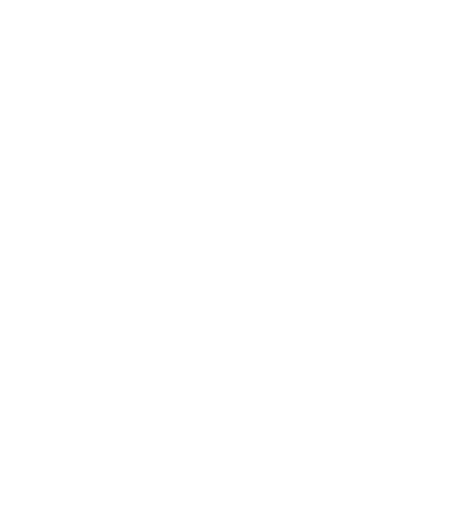
t = 0.00 s
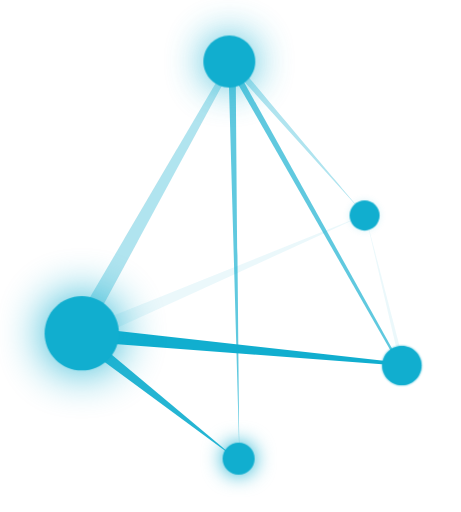
t = 4.10 s
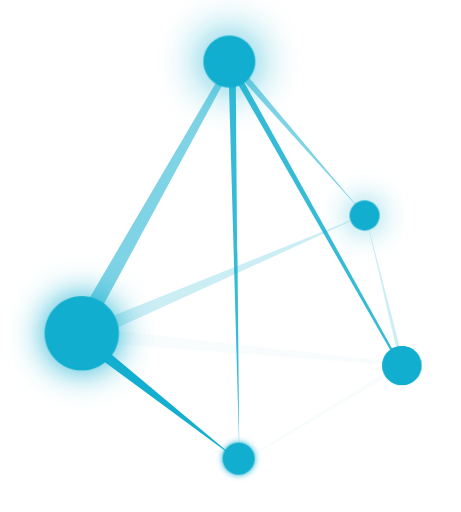
t = 4.29 s
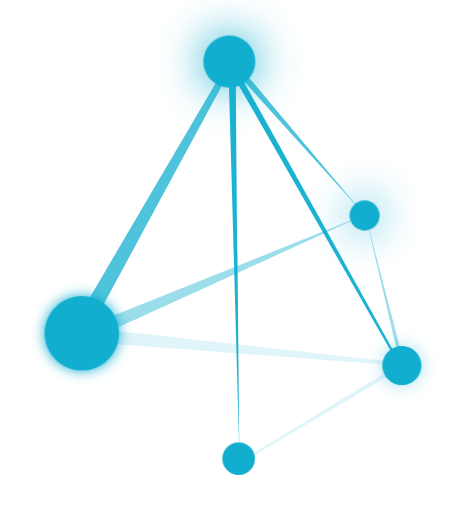
t = 4.48 s
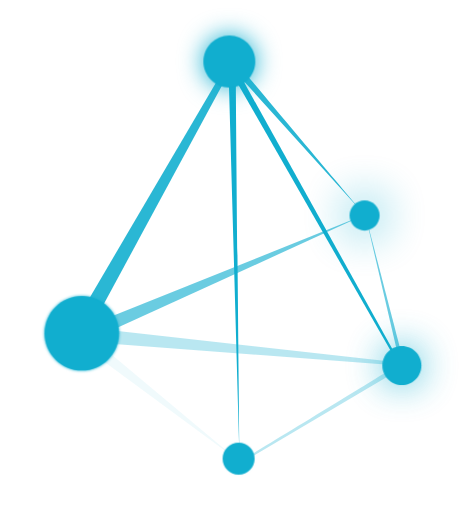
t = 4.66 s
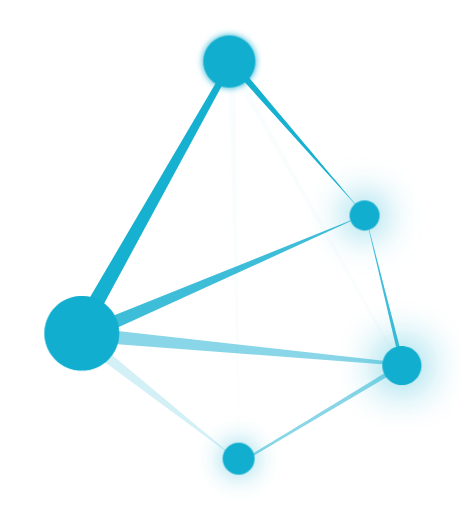
t = 4.85 s

The animated SVG that drew these frames (rendered in a browser with its animation timeline set to each time). Animation: 5 CSS @keyframes rules; one cycle of 5.60 s, repeats indefinitely.



		
	
                <svg xmlns="http://www.w3.org/2000/svg" xml:space="preserve" version="1.1" style="shape-rendering:geometricPrecision; text-rendering:geometricPrecision; image-rendering:optimizeQuality; fill-rule:evenodd; clip-rule:evenodd" viewBox="0 0 3543.31 3937.01" width="75" height="75" xmlns:xlink="http://www.w3.org/1999/xlink" xmlns:xodm="http://www.corel.com/coreldraw/odm/2003">
				
				<style type="text/css">
svg {
    width: 150px;
    height: 150px;
}

svg {
    background-color: transparent
}

svg .dot,svg .line {
    fill: #11aecf
}

svg * {
    animation: shine 1.5s ease-in-out forwards;
    animation-delay: 2.5s
}

.dot {
    opacity: 0;
    animation: fadeIn 1.5s ease-in forwards
}

.dot.dot1 {
    animation-delay: 0.2s
}

.dot.dot2 {
    animation-delay: 0.4s
}

.dot.dot3 {
    animation-delay: 0.6s
}

.dot.dot4 {
    animation-delay: 0.8s
}

.dot.dot5 {
    animation-delay: 1s
}

.line {
    fill-opacity: 0;
    stroke-width: 0.2;
    stroke-dasharray: 800;
    stroke-dashoffset: 800;
    animation: lineDraw 1s ease-in-out forwards;
}

.lineD2 {
    animation: lineDraw2 1.5s ease-in-out forwards infinite;
}


.line.line1 {
    animation-delay: 0s
}

.line.line2 {
    animation-delay: 0.2s
}

.line.line3 {
    animation-delay: 0.5s
}

.line.line4 {
    animation-delay: 0.7s
}

.line.line5 {
    animation-delay: 0.9s
}

.line.line6 {
    animation-delay: 1.1s
}

.line.line7 {
    animation-delay: 1.3s
}

.line.line8 {
    animation-delay: 1.5s
}

.lineD2.line1 {
    animation-delay: 2s
}

.lineD2.line2 {
    animation-delay: 2.3s
}

.lineD2.line3 {
    animation-delay: 2.6s
}

.lineD2.line4 {
    animation-delay: 2.9s
}

.lineD2.line5 {
    animation-delay: 3.2s
}

.lineD2.line6 {
    animation-delay: 3.5s
}

.lineD2.line7 {
    animation-delay: 3.8s
}

.lineD2.line8 {
    animation-delay: 4.1s
}

.glow {
    animation: glow 1.5s forwards infinite;
    fill: #11aecf;
    opacity: 0
}

.glow.glow1 {
    animation-delay: 0.4s
}

.glow.glow2 {
    animation-delay: 0.7s
}

.glow.glow3 {
    animation-delay: 1s
}

.glow.glow4 {
    animation-delay: 1.3s
}

.glow.glow5 {
    animation-delay: 1.6s
}

@keyframes fadeIn {
    0% {
        opacity: 0
    }

    to {
        opacity: 1
    }
}

@keyframes lineDraw {
    0% {
        stroke-dashoffset: 800
    }

    80% {
        stroke-dashoffset: 0;
        fill-opacity: 0
    }

    to {
        stroke-dashoffset: 0;
        fill-opacity: 1
    }
}

@keyframes lineDraw2 {
    0% {

		fill-opacity: 0
        
    }
	
    to {
     
        fill-opacity: 1
    }
}

@keyframes glow {
    0% {
        filter: blur(0px);
        opacity: 0
    }

    50% {
        filter: blur(180px);
        opacity: 1
    }

    to {
        filter: blur(0px);
        opacity: 1
    }
}

@keyframes shine {
    0% {
        filter: drop-shadow(1px 1px 0 #fffff)
    }

    50% {
        filter: drop-shadow(1px 1px 100px #fffff)
    }

    to {
        filter: drop-shadow(1px 1px 0 #fffff)
    }
}

			
		</style>
                <g id="logo-group">
                <metadata id="meta-layer" />



                <polygon class="line line1 lineD2" stroke="#000000" points="551.32,2523.46 1762.37,460.7 1801.78,480.39 667.32,2577.64 " />



                <polygon class="line line2 lineD2" points="2803.94,1652.09 580.86,2543.19 635.01,2641.65 " />



                <polygon class="line line3 lineD2" points="630.08,2513.64 3086.68,2789.35 3087.89,2812.7 575.94,2621.91 " />



                <polygon class="line line4 lineD2" points="649.79,2553.01 1826.37,3537.63 594.73,2630.57 " />



                <path class="line line5 lineD2" d="M1812.67 495.46c-3.15,9.42 28.47,3047.11 28.47,3047.11l-85.72 -3041.64 57.25 -5.47z" />



                <polygon class="line line5 lineD2" points="1816.53,524.74 3087.89,2812.7 3084.54,2838.55 1762.38,529.65 " />



                <path class="line line6 lineD2" d="M1789.77 444.73c4.94,14.75 1014.47,1208.31 1014.47,1208.31l-1056.93 -1169.53 42.46 -38.78z" />



                <path class="line line7 lineD2" d="M2809.76 1657.68c4.93,14.75 300.01,1151.96 300.01,1151.96l-25.24 28.9 -274.78 -1180.86z" />



                <path class="line line8 lineD2" d="M1860.84 3537.63c21.21,-8.65 1225.85,-748.29 1225.85,-748.29l17.54 33.21 -1230.44 725.56 -12.94 -10.47z" />







				<!-- Glow Shadow -->
                <path class="glow glow1" d="M913.49 2562.84c0,157.71 -127.83,285.54 -285.56,285.54 -157.68,0 -285.52,-127.83 -285.52,-285.54 0,-157.65 127.83,-285.5 285.52,-285.5 157.72,0 285.56,127.85 285.56,285.5z" />



				<!-- For Ground dot -->
                <path class="dot dot1" d="M913.49 2562.84c0,157.71 -127.83,285.54 -285.56,285.54 -157.68,0 -285.52,-127.83 -285.52,-285.54 0,-157.65 127.83,-285.5 285.52,-285.5 157.72,0 285.56,127.85 285.56,285.5z" />







                <path class="glow glow2" d="M1962.08 473.04c0,110.11 -89.25,199.41 -199.37,199.41 -110.13,0 -199.38,-89.29 -199.38,-199.41 0,-110.11 89.25,-199.36 199.38,-199.36 110.12,0 199.37,89.25 199.37,199.36z" />



                <path class="dot dot2" d="M1962.08 473.04c0,110.11 -89.25,199.41 -199.37,199.41 -110.13,0 -199.38,-89.29 -199.38,-199.41 0,-110.11 89.25,-199.36 199.38,-199.36 110.12,0 199.37,89.25 199.37,199.36z" />







                <path class="glow glow3" d="M2918.41 1657.03c0,63.9 -51.81,115.68 -115.7,115.68 -63.91,0 -115.68,-51.78 -115.68,-115.68 0,-63.9 51.76,-115.68 115.68,-115.68 63.89,0 115.7,51.78 115.7,115.68z" />



                <path class="dot dot3" d="M2918.41 1657.03c0,63.9 -51.81,115.68 -115.7,115.68 -63.91,0 -115.68,-51.78 -115.68,-115.68 0,-63.9 51.76,-115.68 115.68,-115.68 63.89,0 115.7,51.78 115.7,115.68z" />







                <path class="glow glow4" d="M3239.63 2811.46c0,82.94 -67.22,150.18 -150.17,150.18 -82.92,0 -150.13,-67.24 -150.13,-150.18 0,-82.9 67.21,-150.13 150.13,-150.13 82.94,0 150.17,67.22 150.17,150.13z" />



                <path class="dot dot4" d="M3239.63 2811.46c0,82.94 -67.22,150.18 -150.17,150.18 -82.92,0 -150.13,-67.24 -150.13,-150.18 0,-82.9 67.21,-150.13 150.13,-150.13 82.94,0 150.17,67.22 150.17,150.13z" />







                <path class="glow glow5" d="M1957.18 3527.77c0,67.99 -55.11,123.07 -123.08,123.07 -67.98,0 -123.09,-55.08 -123.09,-123.07 0,-68 55.11,-123.07 123.09,-123.07 67.97,0 123.08,55.07 123.08,123.07z" />



                <path class="dot dot5" d="M1957.18 3527.77c0,67.99 -55.11,123.07 -123.08,123.07 -67.98,0 -123.09,-55.08 -123.09,-123.07 0,-68 55.11,-123.07 123.09,-123.07 67.97,0 123.08,55.07 123.08,123.07z" />



			</g>
		</svg>
           